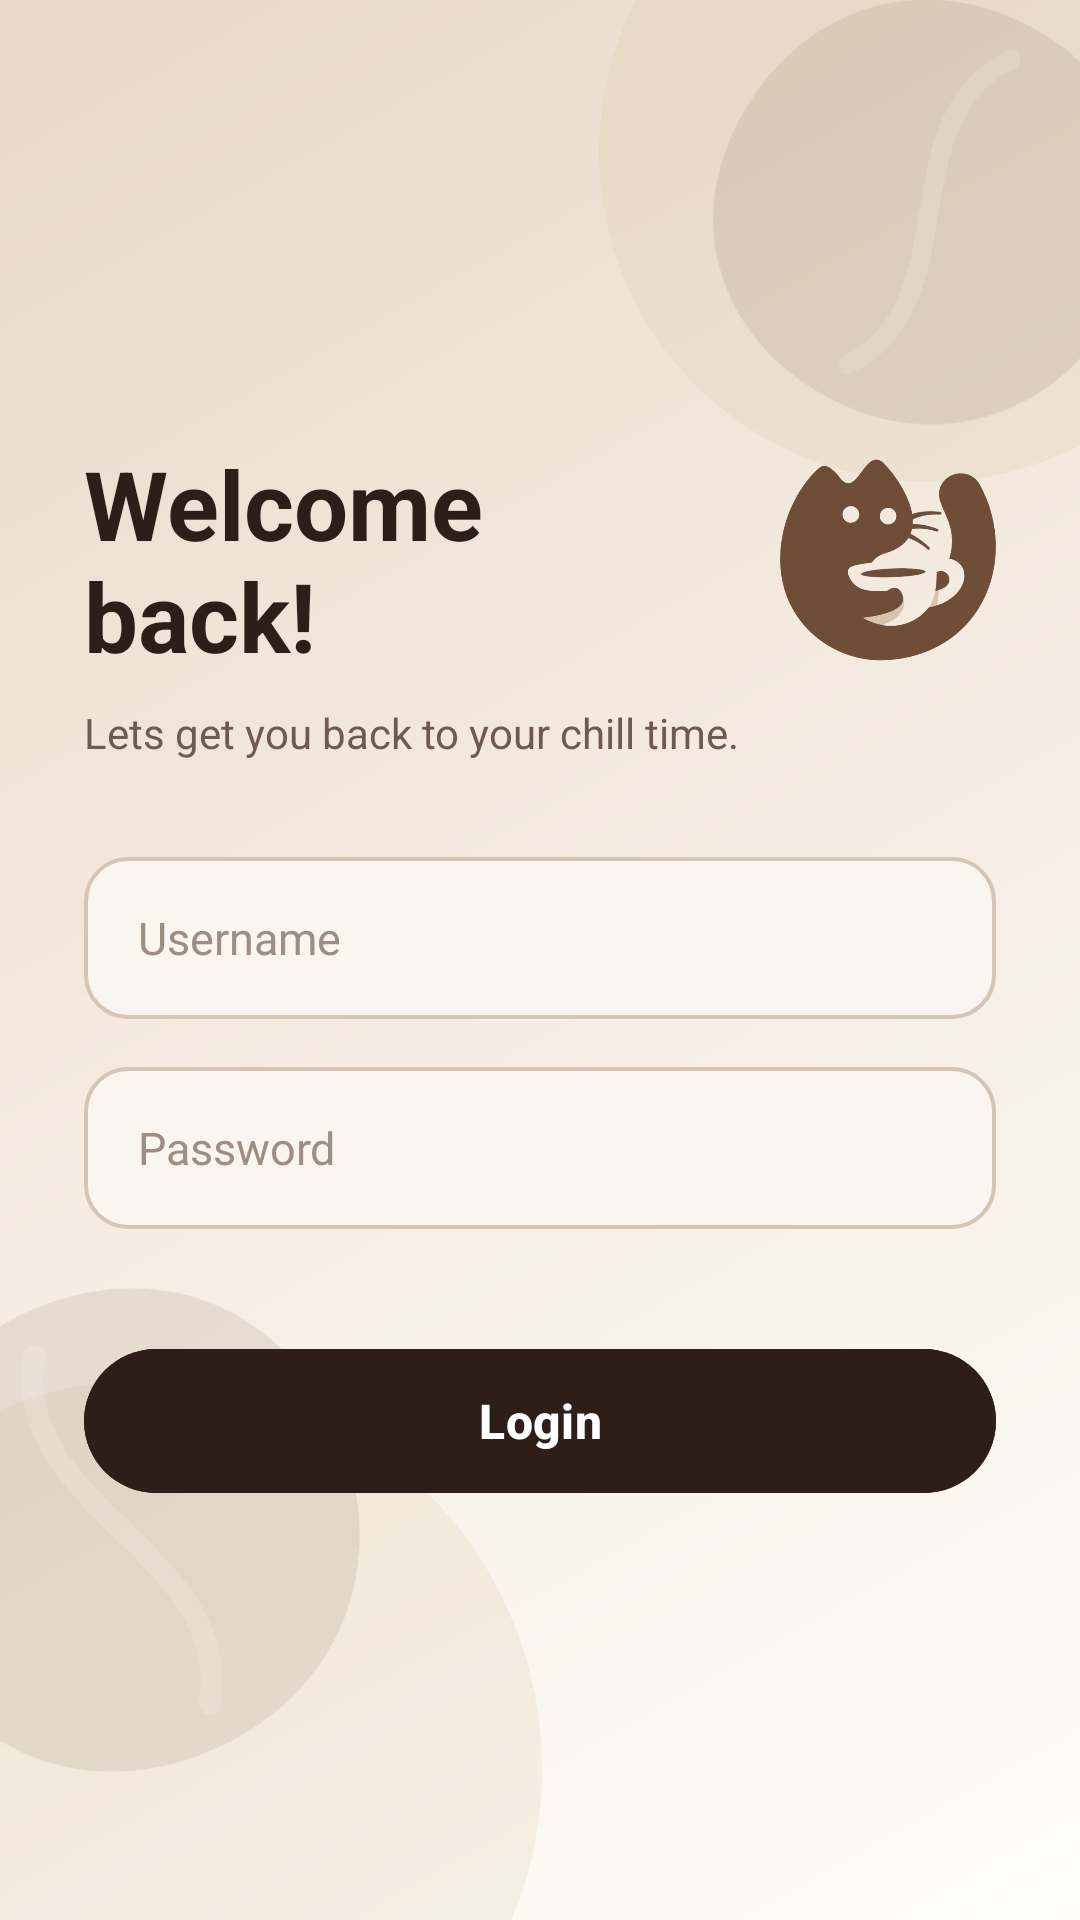

Reconstruct the res/layout file that produces this screen, plus the resources it refers to.
<!-- AndroidManifest.xml: application theme Theme.UTSkopiNyemilHaidarRafaRadinka -->
<!-- res/layout/activity_login.xml -->
<?xml version="1.0" encoding="utf-8"?>
<androidx.core.widget.NestedScrollView xmlns:android="http://schemas.android.com/apk/res/android"
    xmlns:app="http://schemas.android.com/apk/res-auto"
    android:id="@+id/main"
    android:layout_width="match_parent"
    android:layout_height="match_parent"
    android:background="@drawable/bg_welcome_gradient"
    android:fillViewport="true">

    <androidx.constraintlayout.widget.ConstraintLayout
        android:layout_width="match_parent"
        android:layout_height="wrap_content"
        android:clipChildren="false"
        android:clipToPadding="false">

        
        <View
            android:layout_width="220dp"
            android:layout_height="220dp"
            android:layout_marginTop="-60dp"
            android:layout_marginEnd="-60dp"
            android:background="@drawable/bg_circle_ambient"
            app:layout_constraintEnd_toEndOf="parent"
            app:layout_constraintTop_toTopOf="parent" />

        
        <View
            android:layout_width="260dp"
            android:layout_height="260dp"
            android:layout_marginStart="-80dp"
            android:layout_marginBottom="-80dp"
            android:background="@drawable/bg_circle_ambient"
            app:layout_constraintBottom_toBottomOf="parent"
            app:layout_constraintStart_toStartOf="parent" />

        
        <ImageView
            android:layout_width="160dp"
            android:layout_height="160dp"
            android:layout_marginTop="-10dp"
            android:layout_marginEnd="-30dp"
            android:contentDescription="@null"
            android:rotation="25"
            android:src="@drawable/ic_bg_coffee_bean_deco"
            app:layout_constraintEnd_toEndOf="parent"
            app:layout_constraintTop_toTopOf="parent" />

        
        <ImageView
            android:layout_width="180dp"
            android:layout_height="180dp"
            android:layout_marginStart="-50dp"
            android:layout_marginBottom="40dp"
            android:contentDescription="@null"
            android:rotation="-30"
            android:src="@drawable/ic_bg_coffee_bean_deco"
            app:layout_constraintBottom_toBottomOf="parent"
            app:layout_constraintStart_toStartOf="parent" />

        
        <androidx.constraintlayout.widget.ConstraintLayout
            android:layout_width="match_parent"
            android:layout_height="wrap_content"
            android:padding="28dp"
            app:layout_constraintBottom_toBottomOf="parent"
            app:layout_constraintTop_toTopOf="parent">

            
            <TextView
                android:id="@+id/tvLoginTitle"
                android:layout_width="0dp"
                android:layout_height="wrap_content"
                android:layout_marginTop="36dp"
                android:layout_marginEnd="16dp"
                android:text="@string/login_user_title"
                android:textColor="#2D1E18"
                android:textSize="32sp"
                android:textStyle="bold"
                app:layout_constraintEnd_toStartOf="@+id/ivHeaderLogo"
                app:layout_constraintStart_toStartOf="parent"
                app:layout_constraintTop_toTopOf="parent" />

            <ImageView
                android:id="@+id/ivHeaderLogo"
                android:layout_width="72dp"
                android:layout_height="72dp"
                android:contentDescription="@string/app_name"
                android:scaleType="fitCenter"
                android:src="@drawable/logo_uts2"
                app:layout_constraintBottom_toBottomOf="@+id/tvLoginTitle"
                app:layout_constraintEnd_toEndOf="parent"
                app:layout_constraintTop_toTopOf="@+id/tvLoginTitle" />

            
            <TextView
                android:id="@+id/tvLoginSubtitle"
                android:layout_width="0dp"
                android:layout_height="wrap_content"
                android:layout_marginTop="8dp"
                android:text="@string/login_subtitle"
                android:textColor="#6E5A50"
                android:textSize="14sp"
                app:layout_constraintEnd_toEndOf="parent"
                app:layout_constraintStart_toStartOf="parent"
                app:layout_constraintTop_toBottomOf="@+id/tvLoginTitle" />

            
            <LinearLayout
                android:id="@+id/llForm"
                android:layout_width="0dp"
                android:layout_height="wrap_content"
                android:layout_marginTop="32dp"
                android:orientation="vertical"
                app:layout_constraintEnd_toEndOf="parent"
                app:layout_constraintStart_toStartOf="parent"
                app:layout_constraintTop_toBottomOf="@+id/tvLoginSubtitle">

                <EditText
                    android:id="@+id/etUsername"
                    android:layout_width="match_parent"
                    android:layout_height="54dp"
                    android:layout_marginBottom="16dp"
                    android:background="@drawable/bg_input_field"
                    android:focusable="true"
                    android:focusableInTouchMode="true"
                    android:hint="@string/hint_username"
                    android:inputType="text"
                    android:paddingHorizontal="18dp"
                    android:textColor="#2D1E18"
                    android:textColorHint="#9E8D83"
                    android:textSize="15sp" />

                <EditText
                    android:id="@+id/etPassword"
                    android:layout_width="match_parent"
                    android:layout_height="54dp"
                    android:background="@drawable/bg_input_field"
                    android:focusable="true"
                    android:focusableInTouchMode="true"
                    android:hint="@string/hint_password"
                    android:inputType="textPassword"
                    android:paddingHorizontal="18dp"
                    android:textColor="#2D1E18"
                    android:textColorHint="#9E8D83"
                    android:textSize="15sp" />

            </LinearLayout>

            <com.google.android.material.button.MaterialButton
                android:id="@+id/btnLoginSubmit"
                android:layout_width="0dp"
                android:layout_height="56dp"
                android:layout_marginTop="36dp"
                android:layout_marginBottom="28dp"
                android:backgroundTint="#2D1E18"
                android:text="@string/btn_login"
                android:textAllCaps="false"
                android:textColor="#FFFFFF"
                android:textSize="16sp"
                android:textStyle="bold"
                app:cornerRadius="28dp"
                app:elevation="6dp"
                app:layout_constraintBottom_toBottomOf="parent"
                app:layout_constraintEnd_toEndOf="parent"
                app:layout_constraintStart_toStartOf="parent"
                app:layout_constraintTop_toBottomOf="@+id/llForm"
                app:layout_constraintVertical_bias="1.0" />

        </androidx.constraintlayout.widget.ConstraintLayout>

    </androidx.constraintlayout.widget.ConstraintLayout>

</androidx.core.widget.NestedScrollView>
<!-- resources referenced by this layout -->
<resources>
  <!-- drawable bg_circle_ambient (drawable) -->
  <?xml version="1.0" encoding="utf-8"?>
  <shape xmlns:android="http://schemas.android.com/apk/res/android"
      android:shape="oval">
      <solid android:color="#33D7C19E" />
  </shape>
  <!-- drawable bg_input_field (drawable) -->
  <?xml version="1.0" encoding="utf-8"?>
  <selector xmlns:android="http://schemas.android.com/apk/res/android">
      
      <item android:state_focused="true">
          <shape android:shape="rectangle">
              <solid android:color="#FFFFFF" />
              <stroke
                  android:width="1.8dp"
                  android:color="#2D1E18" />
              <corners android:radius="14dp" />
          </shape>
      </item>
      
      <item>
          <shape android:shape="rectangle">
              <solid android:color="#FAF5EF" />
              <stroke
                  android:width="1.2dp"
                  android:color="#D5C5B5" />
              <corners android:radius="14dp" />
          </shape>
      </item>
  </selector>
  <!-- drawable bg_welcome_gradient (drawable) -->
  <?xml version="1.0" encoding="utf-8"?>
  <shape xmlns:android="http://schemas.android.com/apk/res/android"
      android:shape="rectangle">
      <gradient
          android:angle="135"
          android:startColor="#FFFDF9"
          android:centerColor="#F5ECE1"
          android:endColor="#E8D8C8"
          android:type="linear" />
  </shape>
  <!-- drawable ic_bg_coffee_bean_deco (drawable) -->
  <?xml version="1.0" encoding="utf-8"?>
  <vector xmlns:android="http://schemas.android.com/apk/res/android"
      android:width="180dp"
      android:height="180dp"
      android:viewportWidth="100"
      android:viewportHeight="100">
  
      
      <path
          android:fillColor="#1A5D3A24"
          android:pathData="M 50,6
              C 24,6 6,26 6,52
              C 6,78 26,94 50,94
              C 76,94 94,74 94,48
              C 94,22 74,6 50,6 Z" />
  
      
      <path
          android:fillColor="#00000000"
          android:strokeColor="#26FFFDF9"
          android:strokeWidth="4"
          android:strokeLineCap="round"
          android:pathData="M 52,14 C 34,36 66,64 48,86" />
  
  </vector>
  <!-- drawable logo_uts2: png bitmap (drawable, 109963 bytes) -->
  <string name="app_name">Coffee and Chill</string>
  <string name="btn_login">Login</string>
  <string name="hint_password">Password</string>
  <string name="hint_username">Username</string>
  <string name="login_subtitle">Lets get you back to your chill time.</string>
  <string name="login_user_title">Welcome back!</string>
  <style name="Theme.UTSkopiNyemilHaidarRafaRadinka" parent="Base.Theme.UTSkopiNyemilHaidarRafaRadinka" />
  <style name="Base.Theme.UTSkopiNyemilHaidarRafaRadinka" parent="Theme.Material3.DayNight.NoActionBar">
          
          <item name="colorPrimary">#2D1E18</item>
          <item name="colorOnPrimary">#FFFFFF</item>
          <item name="colorSecondaryContainer">#E8D8C8</item>
          <item name="colorOnSecondaryContainer">#2D1E18</item>
          <item name="colorSurfaceContainer">#FAF5EF</item>
      </style>
</resources>
